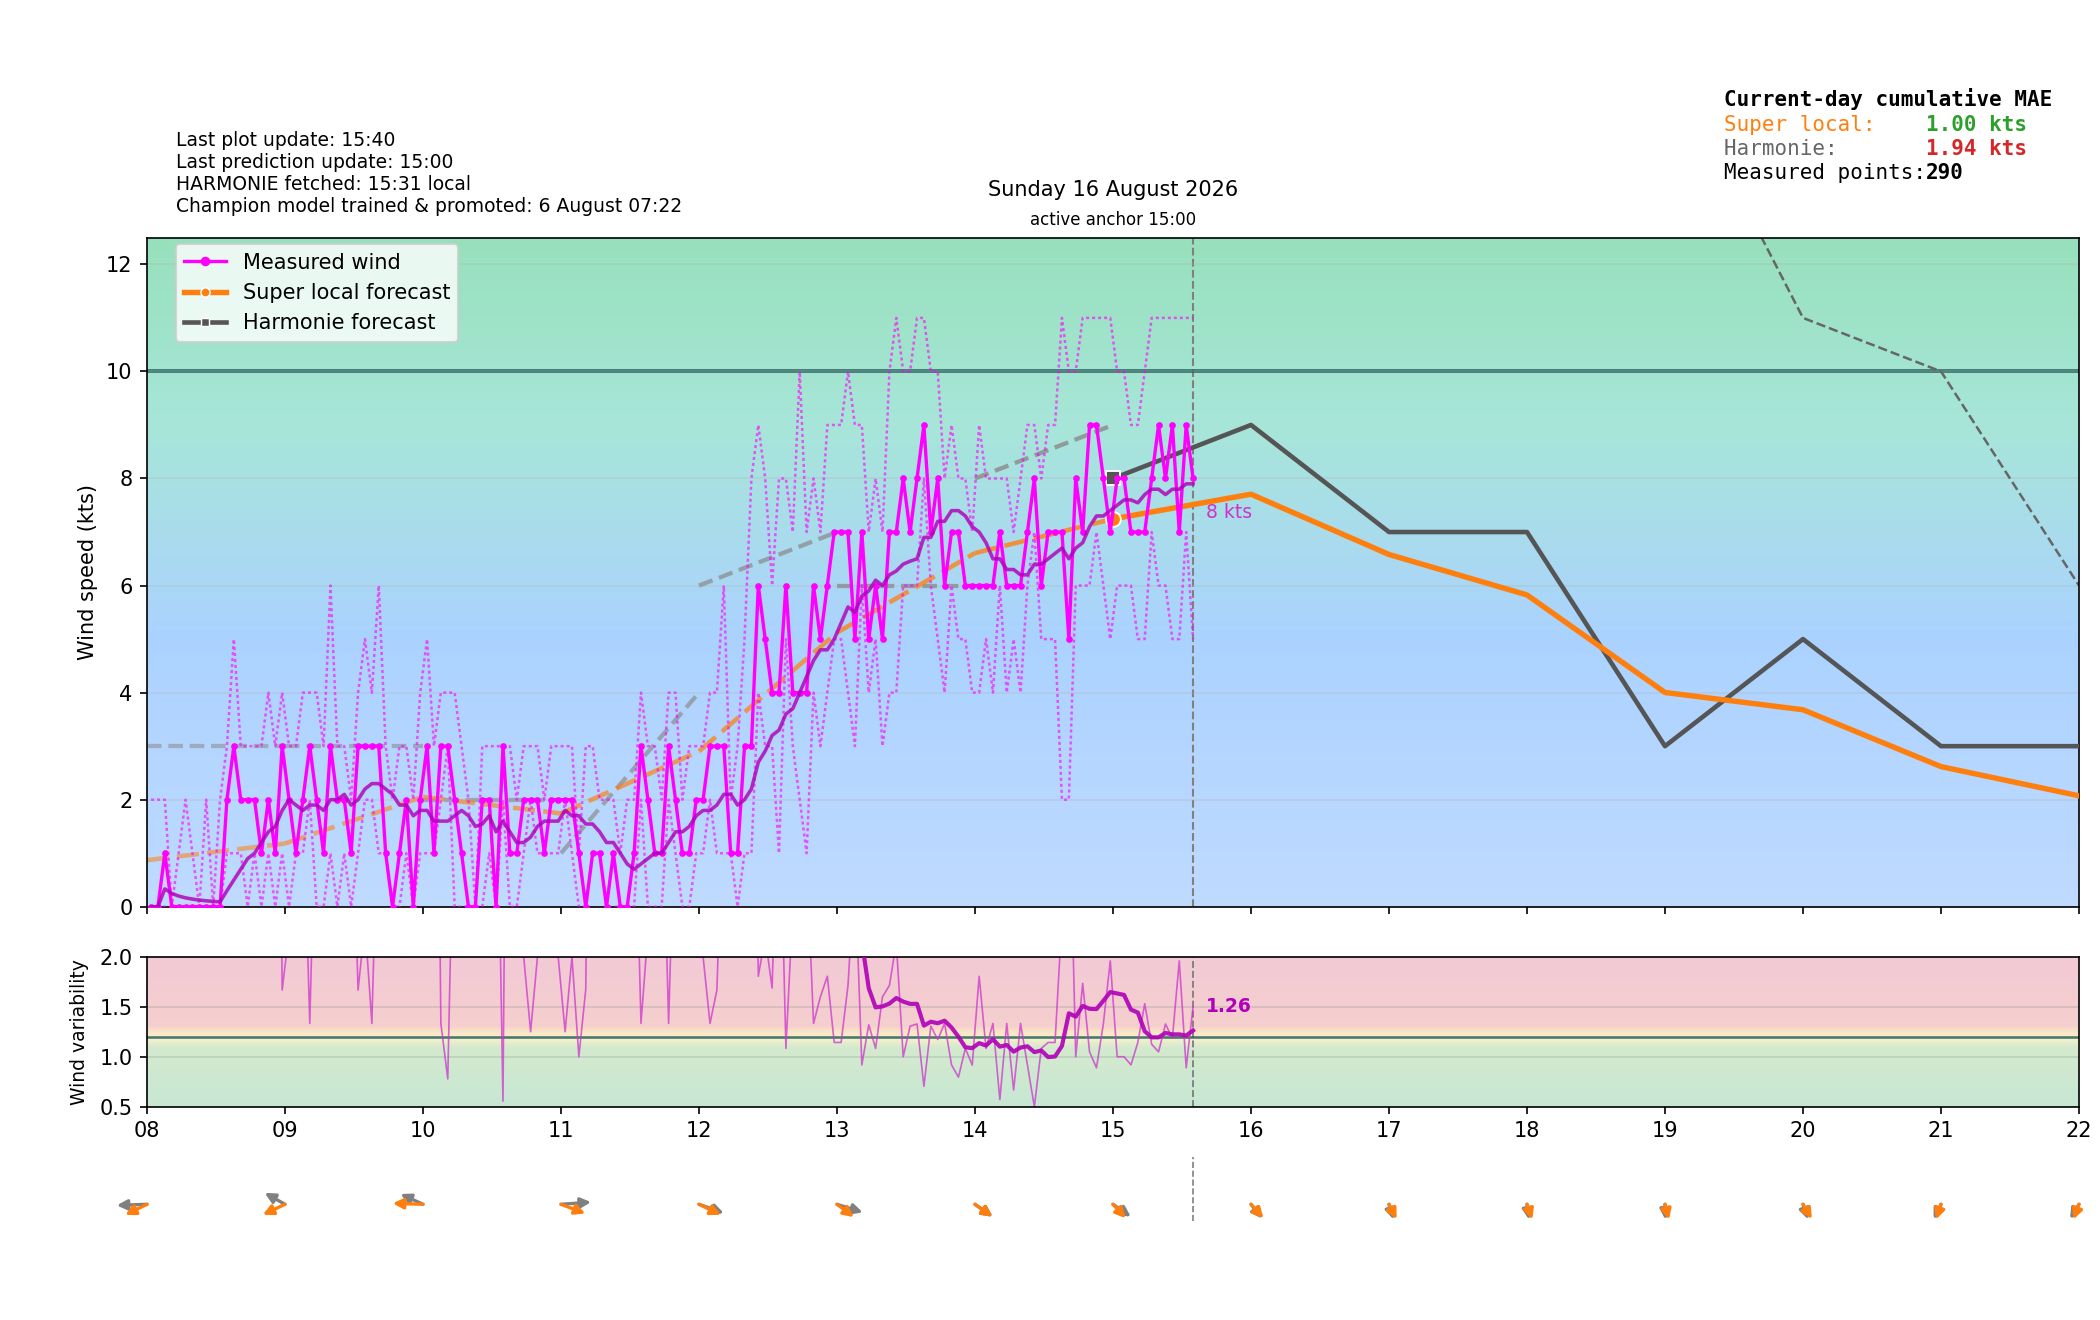

The table this chart was drawn from, first rows:
time_local, is_forecast_grid, is_actual_observation, forecast_wind_speed, forecast_wind_min, forecast_wind_max, forecast_wind_dir_deg, lstm_pred_wind_speed_full, lstm_pred_wind_dir_deg_full, lstm_pred_wind_speed, lstm_pred_wind_dir_deg, actual_wind_speed, actual_wind_min, actual_wind_max, actual_wind_dir_deg, is_future, hour_local, minute_local
2026-08-16T00:00:00+0200, True, False, 7.0, 7.0, 12.0, 25.0, , 40.16, , , , , , , False, 00, 0
2026-08-16T00:01:42+0200, False, True, , , , , , , , , 4.0, 2.0, 5.0, 38.0, False, 00, 1
2026-08-16T00:04:42+0200, False, True, , , , , , , , , 4.0, 3.0, 6.0, 37.0, False, 00, 4
2026-08-16T00:06:00+0200, True, False, 6.7, 6.7, 11.5, 26.59, , 38.78, , , , , , , False, 00, 6
2026-08-16T00:07:42+0200, False, True, , , , , , , , , 5.0, 3.0, 7.0, 36.0, False, 00, 7
2026-08-16T00:10:42+0200, False, True, , , , , , , , , 4.0, 3.0, 6.0, 36.0, False, 00, 10
2026-08-16T00:12:00+0200, True, False, 6.4, 6.4, 11.0, 28.18, , 37.4, , , , , , , False, 00, 12
2026-08-16T00:13:42+0200, False, True, , , , , , , , , 3.0, 3.0, 5.0, 36.0, False, 00, 13
2026-08-16T00:16:42+0200, False, True, , , , , , , , , 2.0, 2.0, 4.0, 36.0, False, 00, 16
2026-08-16T00:18:00+0200, True, False, 6.1, 6.1, 10.5, 29.78, , 36.01, , , , , , , False, 00, 18
2026-08-16T00:19:42+0200, False, True, , , , , , , , , 4.0, 3.0, 6.0, 36.0, False, 00, 19
2026-08-16T00:22:42+0200, False, True, , , , , , , , , 4.0, 2.0, 6.0, 34.0, False, 00, 22
2026-08-16T00:24:00+0200, True, False, 5.8, 5.8, 10.0, 31.39, , 34.62, , , , , , , False, 00, 24
2026-08-16T00:25:42+0200, False, True, , , , , , , , , 3.0, 2.0, 5.0, 34.0, False, 00, 25
2026-08-16T00:28:42+0200, False, True, , , , , , , , , 3.0, 2.0, 4.0, 34.0, False, 00, 28
2026-08-16T00:30:00+0200, True, False, 5.5, 5.5, 9.5, 33.0, , 33.23, , , , , , , False, 00, 30
2026-08-16T00:31:43+0200, False, True, , , , , , , , , 3.0, 1.0, 4.0, 34.0, False, 00, 31
2026-08-16T00:34:42+0200, False, True, , , , , , , , , 2.0, 1.0, 4.0, 34.0, False, 00, 34
2026-08-16T00:36:00+0200, True, False, 5.2, 5.2, 9.0, 34.61, , 31.84, , , , , , , False, 00, 36
2026-08-16T00:37:42+0200, False, True, , , , , , , , , 3.0, 2.0, 5.0, 38.0, False, 00, 37
2026-08-16T00:40:43+0200, False, True, , , , , , , , , 3.0, 2.0, 5.0, 40.0, False, 00, 40
2026-08-16T00:42:00+0200, True, False, 4.9, 4.9, 8.5, 36.22, , 30.44, , , , , , , False, 00, 42
2026-08-16T00:43:42+0200, False, True, , , , , , , , , 2.0, 1.0, 3.0, 40.0, False, 00, 43
2026-08-16T00:46:42+0200, False, True, , , , , , , , , 3.0, 2.0, 5.0, 40.0, False, 00, 46
2026-08-16T00:48:00+0200, True, False, 4.6, 4.6, 8.0, 37.82, , 29.06, , , , , , , False, 00, 48
2026-08-16T00:49:43+0200, False, True, , , , , , , , , 3.0, 2.0, 5.0, 39.0, False, 00, 49
2026-08-16T00:52:43+0200, False, True, , , , , , , , , 2.0, 0.0, 4.0, 39.0, False, 00, 52
2026-08-16T00:54:00+0200, True, False, 4.3, 4.3, 7.5, 39.41, , 27.67, , , , , , , False, 00, 54
2026-08-16T00:55:43+0200, False, True, , , , , , , , , 3.0, 2.0, 4.0, 39.0, False, 00, 55
2026-08-16T00:58:43+0200, False, True, , , , , , , , , 2.0, 1.0, 5.0, 39.0, False, 00, 58
2026-08-16T01:00:00+0200, True, False, 4.0, 4.0, 7.0, 41.0, 2.091, 26.3, , , , , , , False, 01, 0
2026-08-16T01:01:42+0200, False, True, , , , , , , , , 2.0, 0.0, 3.0, 39.0, False, 01, 1
2026-08-16T01:04:43+0200, False, True, , , , , , , , , 3.0, 2.0, 5.0, 40.0, False, 01, 4
2026-08-16T01:06:00+0200, True, False, 4.0, 4.0, 6.9, 40.6, 2.118, 27.79, , , , , , , False, 01, 6
2026-08-16T01:07:42+0200, False, True, , , , , , , , , 3.0, 2.0, 4.0, 40.0, False, 01, 7
2026-08-16T01:10:43+0200, False, True, , , , , , , , , 3.0, 2.0, 7.0, 39.0, False, 01, 10
2026-08-16T01:12:00+0200, True, False, 4.0, 4.0, 6.8, 40.2, 2.146, 29.29, , , , , , , False, 01, 12
2026-08-16T01:13:43+0200, False, True, , , , , , , , , 4.0, 3.0, 6.0, 37.0, False, 01, 13
2026-08-16T01:16:43+0200, False, True, , , , , , , , , 3.0, 2.0, 5.0, 37.0, False, 01, 16
2026-08-16T01:18:00+0200, True, False, 4.0, 4.0, 6.7, 39.8, 2.173, 30.8, , , , , , , False, 01, 18
2026-08-16T01:19:43+0200, False, True, , , , , , , , , 3.0, 2.0, 4.0, 37.0, False, 01, 19
2026-08-16T01:22:43+0200, False, True, , , , , , , , , 2.0, 1.0, 3.0, 37.0, False, 01, 22
2026-08-16T01:24:00+0200, True, False, 4.0, 4.0, 6.6, 39.4, 2.2, 32.31, , , , , , , False, 01, 24
2026-08-16T01:25:43+0200, False, True, , , , , , , , , 3.0, 1.0, 6.0, 37.0, False, 01, 25
2026-08-16T01:28:43+0200, False, True, , , , , , , , , 2.0, 1.0, 3.0, 37.0, False, 01, 28
2026-08-16T01:30:00+0200, True, False, 4.0, 4.0, 6.5, 39.0, 2.228, 33.83, , , , , , , False, 01, 30
2026-08-16T01:31:43+0200, False, True, , , , , , , , , 1.0, 1.0, 3.0, 37.0, False, 01, 31
2026-08-16T01:34:43+0200, False, True, , , , , , , , , 1.0, 0.0, 3.0, 37.0, False, 01, 34
2026-08-16T01:36:00+0200, True, False, 4.0, 4.0, 6.4, 38.6, 2.255, 35.34, , , , , , , False, 01, 36
2026-08-16T01:37:43+0200, False, True, , , , , , , , , 2.0, 2.0, 3.0, 37.0, False, 01, 37
2026-08-16T01:40:44+0200, False, True, , , , , , , , , 3.0, 2.0, 4.0, 37.0, False, 01, 40
2026-08-16T01:42:00+0200, True, False, 4.0, 4.0, 6.3, 38.2, 2.282, 36.85, , , , , , , False, 01, 42
2026-08-16T01:43:43+0200, False, True, , , , , , , , , 2.0, 1.0, 4.0, 37.0, False, 01, 43
2026-08-16T01:46:43+0200, False, True, , , , , , , , , 3.0, 2.0, 5.0, 37.0, False, 01, 46
2026-08-16T01:48:00+0200, True, False, 4.0, 4.0, 6.2, 37.8, 2.309, 38.36, , , , , , , False, 01, 48
2026-08-16T01:49:43+0200, False, True, , , , , , , , , 2.0, 1.0, 3.0, 37.0, False, 01, 49
2026-08-16T01:52:43+0200, False, True, , , , , , , , , 2.0, 1.0, 3.0, 37.0, False, 01, 52
2026-08-16T01:54:00+0200, True, False, 4.0, 4.0, 6.1, 37.4, 2.337, 39.86, , , , , , , False, 01, 54
2026-08-16T01:55:43+0200, False, True, , , , , , , , , 2.0, 1.0, 3.0, 37.0, False, 01, 55
2026-08-16T01:58:43+0200, False, True, , , , , , , , , 2.0, 1.0, 3.0, 37.0, False, 01, 58
... 490 more rows
